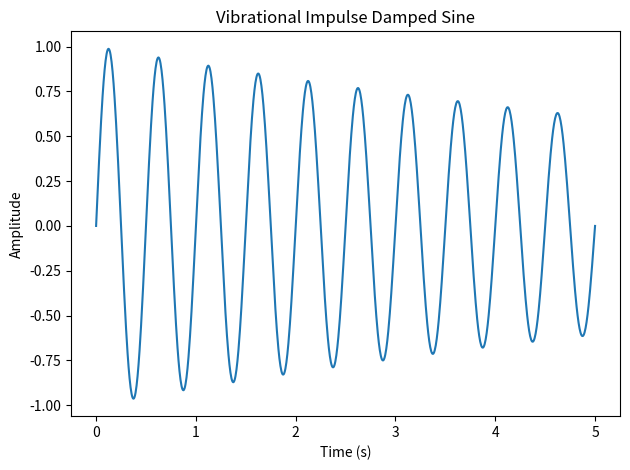

Python code for this plot:

import math, numpy as np, matplotlib.pyplot as plt
print("🔬 Vibrational Impulse Theory (VIT) simulation running...")
t = np.linspace(0, 5, 1000)
x = np.sin(2*math.pi*2*t)*np.exp(-0.1*t)
plt.plot(t, x)
plt.title("Vibrational Impulse Damped Sine")
plt.xlabel("Time (s)")
plt.ylabel("Amplitude")
plt.tight_layout()
plt.savefig("vit_output.png")
print("✅ Simulation complete → vit_output.png saved.")
